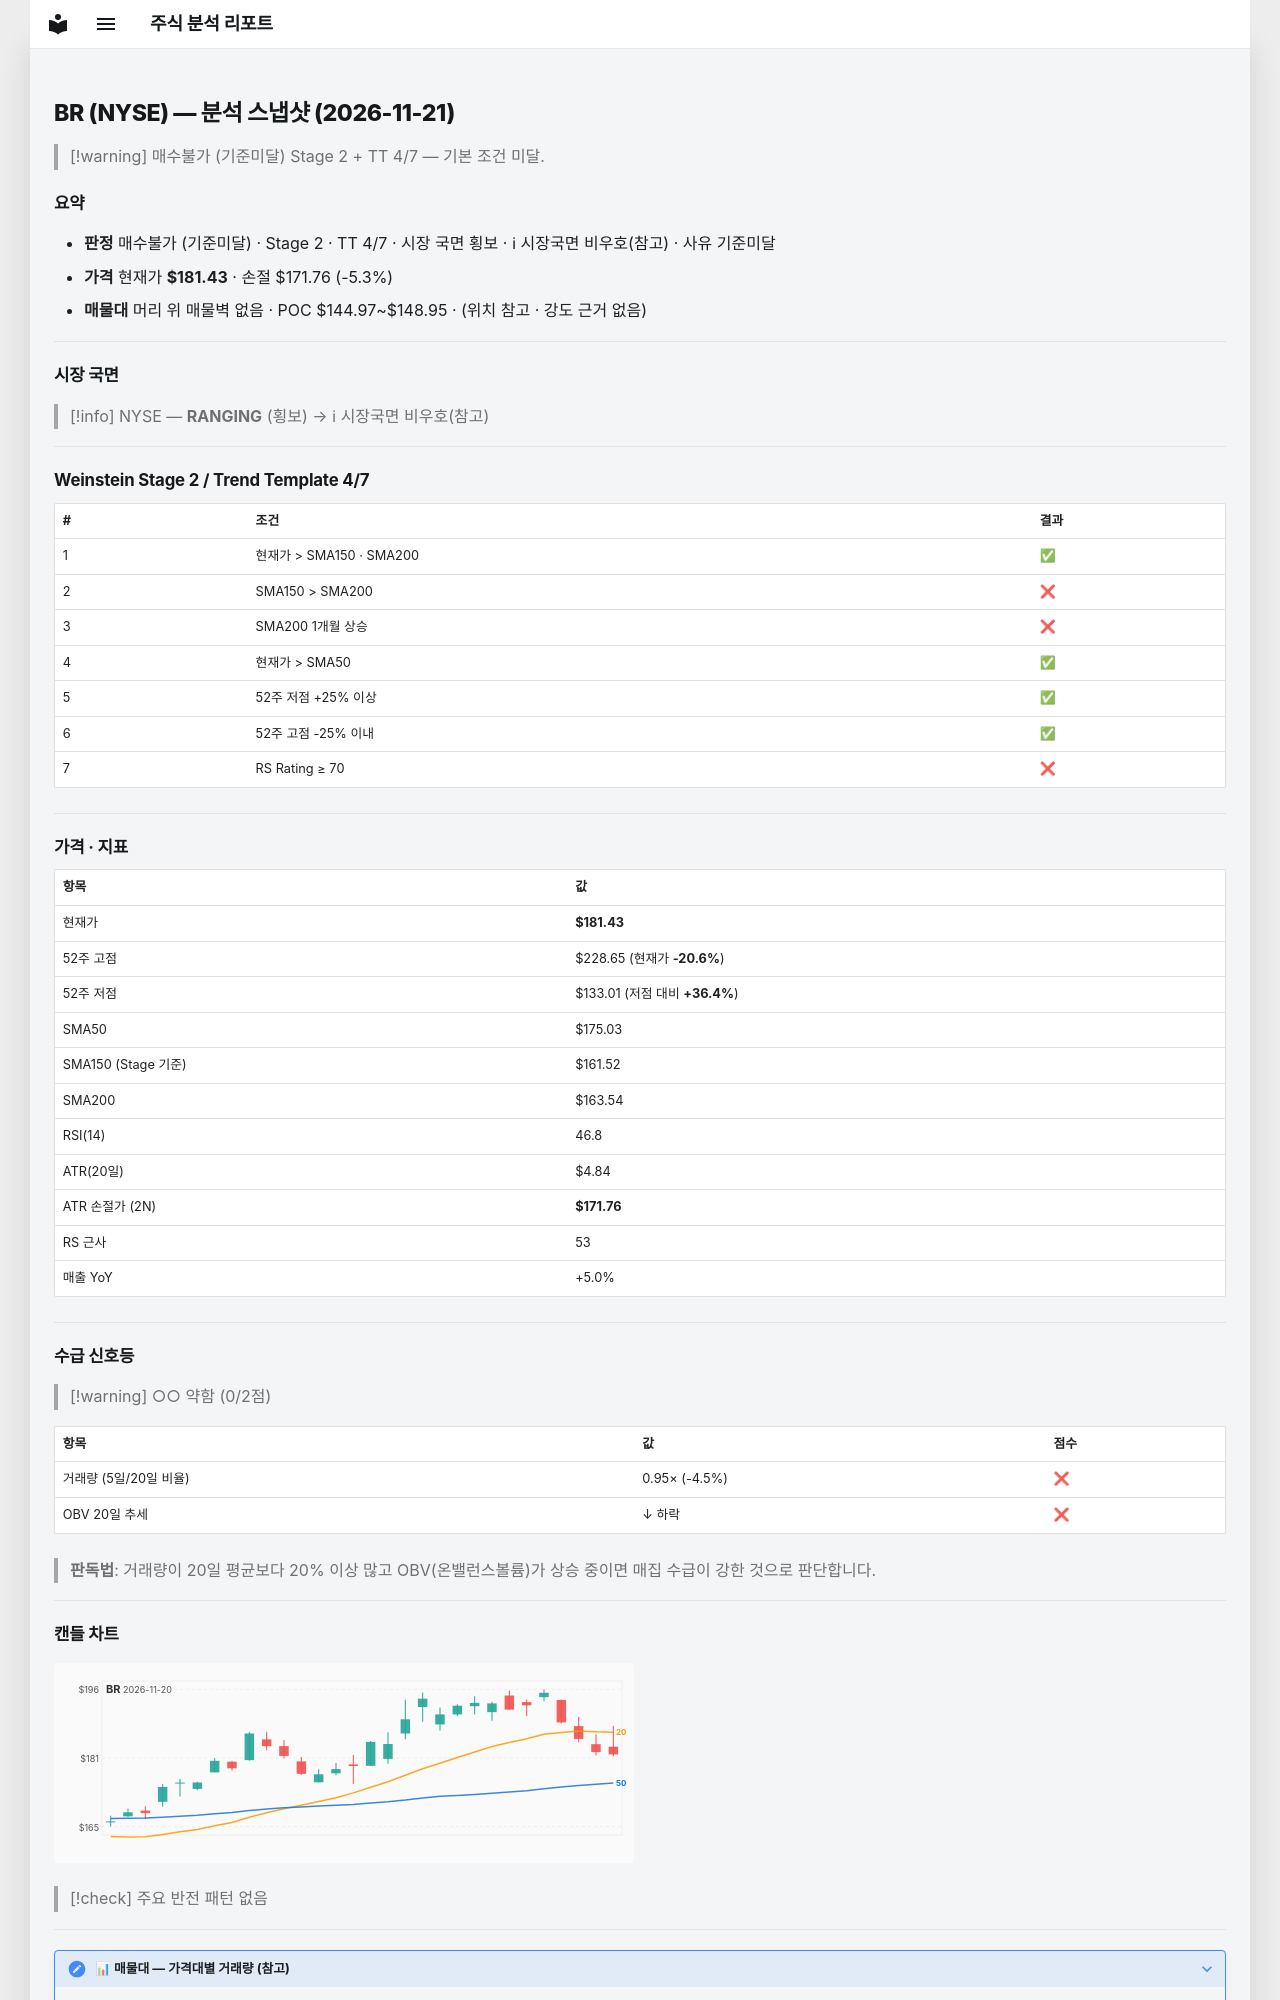

repository: soloandco/stock-reports · page: snapshots/BR-2026-11-21/index.html · generator: mkdocs

---
type: analysis-snapshot
title: BR 분석 스냅샷
ticker: BR
market: NYSE
created: 2026-11-21
updated: 2026-11-21
bar-date: 2026-11-20
verdict: 매수불가
verdict-reason: 기준미달
real-rr: 0.45
sma50-gap-pct: 3.7
weekly-position: 저항대아래
weekly-overhead-price: 185.77
weekly-overhead-pct: 2.4
stage: 2
trend-template-score: 4
tt-max: 7
ma-set: sma-50-150-200
price: 181.43499755859375
stop-price: 171.76195226242385
market-regime: RANGING
supply-demand-score: 0/2
supply-demand-label: 약함
status: tracking
tags:
  - stock-agent
  - watchlist
  - BR
  - analysis
related:
  - "[[analysis-template]]"
---

# BR (NYSE) — 분석 스냅샷 (2026-11-21)

> [!warning] 매수불가 (기준미달)
> Stage 2 + TT 4/7 — 기본 조건 미달.

## 요약

- **판정** 매수불가 (기준미달) · Stage 2 · TT 4/7 · 시장 국면 횡보 · ℹ 시장국면 비우호(참고) · 사유 기준미달
- **가격** 현재가 **$181.43** · 손절 $171.76 (-5.3%)
- **매물대** 머리 위 매물벽 없음 · POC $144.97~$148.95 · (위치 참고 · 강도 근거 없음)

---

## 시장 국면

> [!info] NYSE — **RANGING** (횡보) → ℹ 시장국면 비우호(참고)

---

## Weinstein Stage 2 / Trend Template 4/7

| # | 조건 | 결과 |
|---|------|------|
| 1 | 현재가 > SMA150 · SMA200 | ✅ |
| 2 | SMA150 > SMA200 | ❌ |
| 3 | SMA200 1개월 상승 | ❌ |
| 4 | 현재가 > SMA50 | ✅ |
| 5 | 52주 저점 +25% 이상 | ✅ |
| 6 | 52주 고점 -25% 이내 | ✅ |
| 7 | RS Rating ≥ 70 | ❌ |

---

## 가격 · 지표

| 항목 | 값 |
|------|---|
| 현재가 | **$181.43** |
| 52주 고점 | $228.65 (현재가 **-20.6%**) |
| 52주 저점 | $133.01 (저점 대비 **+36.4%**) |
| SMA50 | $175.03 |
| SMA150 (Stage 기준) | $161.52 |
| SMA200 | $163.54 |
| RSI(14) | 46.8 |
| ATR(20일) | $4.84 |
| ATR 손절가 (2N) | **$171.76** |
| RS 근사 | 53 |
| 매출 YoY | +5.0% |

---
## 수급 신호등

> [!warning] ○○ 약함 (0/2점)

| 항목 | 값 | 점수 |
|------|------|------|
| 거래량 (5일/20일 비율) | 0.95× (-4.5%) | ❌ |
| OBV 20일 추세 | ↓ 하락 | ❌ |

> **판독법**: 거래량이 20일 평균보다 20% 이상 많고 OBV(온밸런스볼륨)가 상승 중이면 매집 수급이 강한 것으로 판단합니다.

---
